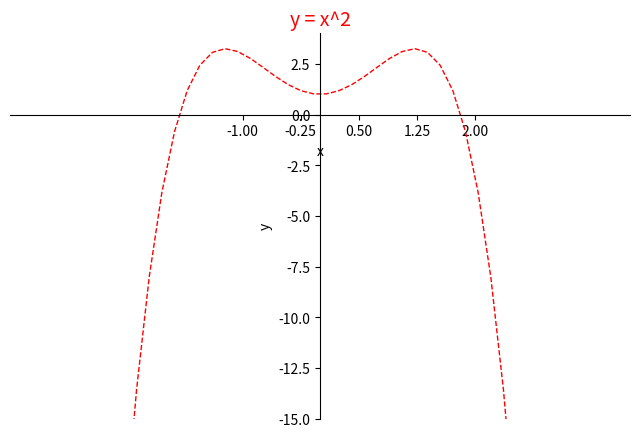

The script that saved this image:
import matplotlib.pyplot as plt
import numpy as np

# 定义 x 变量的范围 (-3，3) 数量 50
x=np.linspace(-4, 4, 50)
y=-x ** 4 + 3 * x ** 2 + 1

# Figure 并指定大小
plt.figure(num=3,figsize=(8,5))
# 绘制 y=x^2 的图像，设置 color 为 red，线宽度是 1，线的样式是 --
plt.plot(x, y, color='red',linewidth=1.0,linestyle='--')

# 设置 x，y 轴的范围以及 label 标注
plt.xlim(-4,4)
plt.ylim(-15,4)
plt.xlabel('x')
plt.ylabel('y')

# 设置坐标轴刻度线
# Tick X 范围 (-1，2) Tick Label(-1，-0.25，0.5，1.25，2) 刻度数量 5 个
new_ticks=np.linspace(-1,2,5)
plt.xticks(new_ticks)

# Tick Y 范围(-2.2,-1,1,1.5,2.4) ，Tick Label (-2.2, -1, 1, 1.5, 2.4) 别名(下面的英文)
# plt.yticks([-2.2,-1,1,1.5,2.4],
#           [r'$really\ bad$',r'$bad$',r'$normal$',r'$good$',r'$really\ good$'])


# 设置坐标轴 gca() 获取坐标轴信息
ax=plt.gca()
# 使用.spines设置边框：x轴；将右边颜色设置为 none。
# 使用.set_position设置边框位置：y=0的位置；（位置所有属性：outward，axes，data）
ax.spines['right'].set_color('none')
ax.spines['top'].set_color('none')

# 移动坐标轴
# 将 bottom 即是 x 坐标轴设置到 y=0 的位置。
ax.xaxis.set_ticks_position('bottom')
ax.spines['bottom'].set_position(('data',0))

# 将 left 即是 y 坐标轴设置到 x=0 的位置。
ax.yaxis.set_ticks_position('left')
ax.spines['left'].set_position(('data',0))

# 设置标签
ax.set_title('y = x^2',fontsize=14,color='r')

# 显示图像
plt.show()



# import matplotlib.pyplot as plt
# import numpy as np
#
# # 定义 x 变量的范围 (-3，3) 数量 50
# x=np.linspace(-3,3,50)
# y=x**2
#
# # Figure 并指定大小
# plt.figure(num=3,figsize=(8,5))
# # 绘制 y=x^2 的图像，设置 color 为 red，线宽度是 1，线的样式是 --
# plt.plot(x,y,color='red',linewidth=1.0,linestyle='--')
#
# # 设置 x，y 轴的范围以及 label 标注
# plt.xlim(-1,2)
# plt.ylim(-2,3)
# plt.xlabel('x')
# plt.ylabel('y')
#
# # 设置坐标轴刻度线
# # Tick X 范围 (-1，2) Tick Label(-1，-0.25，0.5，1.25，2) 刻度数量 5 个
# new_ticks=np.linspace(-1,2,5)
# plt.xticks(new_ticks)
#
# # Tick Y 范围(-2.2,-1,1,1.5,2.4) ，Tick Label (-2.2, -1, 1, 1.5, 2.4) 别名(下面的英文)
# plt.yticks([-2.2,-1,1,1.5,2.4],
#           [r'$really\ bad$',r'$bad$',r'$normal$',r'$good$',r'$really\ good$'])
#
#
# # 设置坐标轴 gca() 获取坐标轴信息
# ax=plt.gca()
# # 使用.spines设置边框：x轴；将右边颜色设置为 none。
# # 使用.set_position设置边框位置：y=0的位置；（位置所有属性：outward，axes，data）
# ax.spines['right'].set_color('none')
# ax.spines['top'].set_color('none')
#
# # 移动坐标轴
# # 将 bottom 即是 x 坐标轴设置到 y=0 的位置。
# ax.xaxis.set_ticks_position('bottom')
# ax.spines['bottom'].set_position(('data',0))
#
# # 将 left 即是 y 坐标轴设置到 x=0 的位置。
# ax.yaxis.set_ticks_position('left')
# ax.spines['left'].set_position(('data',0))
#
# # 设置标签
# ax.set_title('y = x^2',fontsize=14,color='r')
#
# # 显示图像
# plt.show()
